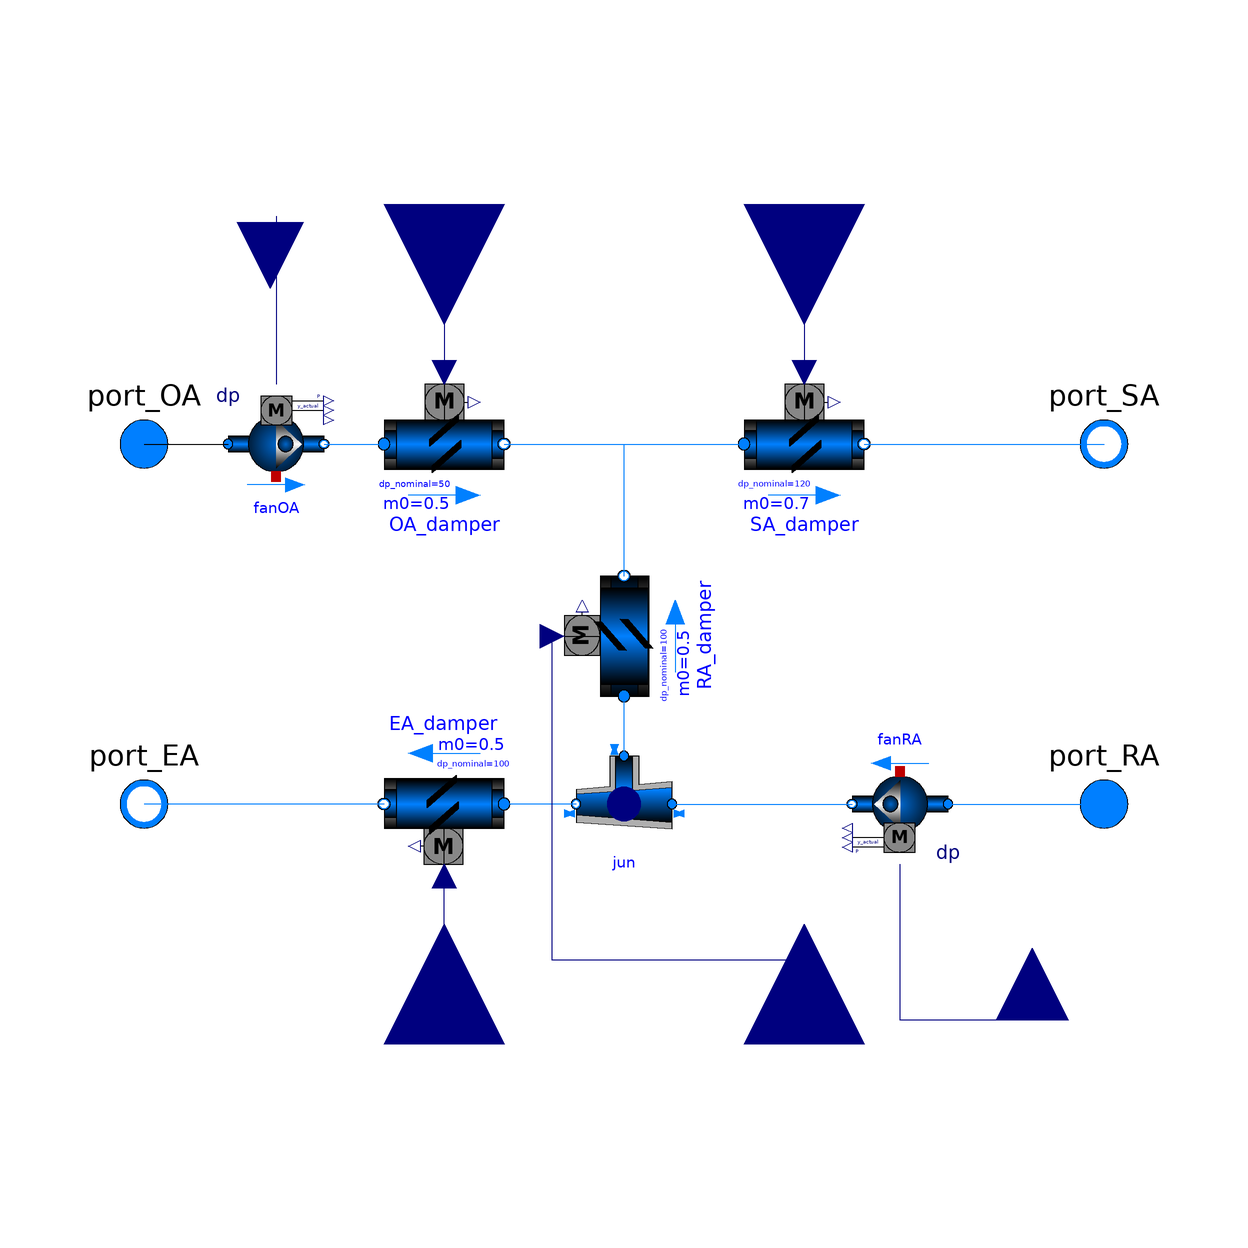

The component connection diagram of the Modelica model below, drawn from its own Placement and Line annotations.

model AHU
  // Note that junction properties are given in an array(multiple ports)
  // e.g.
  // m_flow_nominal={ 0.1, 0.1,  -0.2},
  // dp_nominal =   {500,    0, -6000}
  // See: https://simulationresearch.lbl.gov/modelica/releases/latest/help/Buildings_Fluid_Movers_UsersGuide.html#Buildings.Fluid.Movers.UsersGuide
  // for Fan curves
  //extends Buildings.Fluid.Actuators.BaseClasses.ActuatorSignal;
  replaceable package Medium = Modelica.Media.Interfaces.PartialMedium "Medium in the component";
  import Modelica.Constants;
  Buildings.Fluid.Actuators.Dampers.VAVBoxExponential OA_damper(redeclare package Medium = Medium, dp(start = 100), dp_nominal = 50, m_flow(start = 0.1), m_flow_nominal = 0.5) annotation(
    Placement(visible = true, transformation(origin = {-30, 40}, extent = {{-10, -10}, {10, 10}}, rotation = 0)));
  Buildings.Fluid.Actuators.Dampers.VAVBoxExponential EA_damper(redeclare package Medium = Medium, dp_nominal = 100, m_flow_nominal = 0.5) annotation(
    Placement(visible = true, transformation(origin = {-30, -20}, extent = {{-10, -10}, {10, 10}}, rotation = 180)));
  Buildings.Fluid.Actuators.Dampers.VAVBoxExponential SA_damper(redeclare package Medium = Medium, dp_nominal = 120, m_flow_nominal = 0.7) annotation(
    Placement(visible = true, transformation(origin = {30, 40}, extent = {{-10, -10}, {10, 10}}, rotation = 0)));
  Buildings.Fluid.Actuators.Dampers.VAVBoxExponential RA_damper(redeclare package Medium = Medium, dp_nominal = 100, m_flow_nominal = 0.5) annotation(
    Placement(visible = true, transformation(origin = {0, 8}, extent = {{-10, -10}, {10, 10}}, rotation = 90)));
  Modelica.Fluid.Interfaces.FluidPort_a port_OA(redeclare package Medium = Medium) annotation(
    Placement(visible = true, transformation(origin = {-80, 40}, extent = {{-10, -10}, {10, 10}}, rotation = 0), iconTransformation(origin = {-80, 34}, extent = {{-10, -10}, {10, 10}}, rotation = 0)));
  Modelica.Fluid.Interfaces.FluidPort_a port_RA(redeclare package Medium = Medium) annotation(
    Placement(visible = true, transformation(origin = {80, -20}, extent = {{-10, -10}, {10, 10}}, rotation = 0), iconTransformation(origin = {80, -26}, extent = {{-10, -10}, {10, 10}}, rotation = 0)));
  Modelica.Fluid.Interfaces.FluidPort_b port_SA(redeclare package Medium = Medium) annotation(
    Placement(visible = true, transformation(origin = {80, 40}, extent = {{-10, -10}, {10, 10}}, rotation = 0), iconTransformation(origin = {80, 34}, extent = {{-10, -10}, {10, 10}}, rotation = 0)));
  Modelica.Fluid.Interfaces.FluidPort_b port_EA(redeclare package Medium = Medium) annotation(
    Placement(visible = true, transformation(origin = {-80, -20}, extent = {{-10, -10}, {10, 10}}, rotation = 0), iconTransformation(origin = {-80, -26}, extent = {{-10, -10}, {10, 10}}, rotation = 0)));
  Modelica.Blocks.Interfaces.RealInput y_OA "Damper postion for OA_damper(0-1)" annotation(
    Placement(visible = true, transformation(origin = {-30, 80}, extent = {{-20, -20}, {20, 20}}, rotation = -90), iconTransformation(origin = {-46, 86}, extent = {{-20, -20}, {20, 20}}, rotation = -90)));
  Modelica.Blocks.Interfaces.RealInput y_SA "Damper postion for SA_damper(0-1)" annotation(
    Placement(visible = true, transformation(origin = {30, 80}, extent = {{-20, -20}, {20, 20}}, rotation = -90), iconTransformation(origin = {34, 86}, extent = {{-20, -20}, {20, 20}}, rotation = -90)));
  Modelica.Blocks.Interfaces.RealInput y_EA "Damper postion for EA_damper(0-1)" annotation(
    Placement(visible = true, transformation(origin = {-30, -60}, extent = {{-20, -20}, {20, 20}}, rotation = 90), iconTransformation(origin = {-44, -86}, extent = {{-20, -20}, {20, 20}}, rotation = 90)));
  Modelica.Blocks.Interfaces.RealInput y_RA "Damper postion for RA_damper(0-1)" annotation(
    Placement(visible = true, transformation(origin = {30, -60}, extent = {{-20, -20}, {20, 20}}, rotation = 90), iconTransformation(origin = {26, -30}, extent = {{-20, -20}, {20, 20}}, rotation = 90)));
  Buildings.Fluid.Movers.FlowControlled_dp fanOA(redeclare package Medium = Medium, dp(start = 2000), dp_nominal = 1000, m_flow(start = 0.1), m_flow_nominal = 1, per.pressure(V_flow = {0.0003, 1, 2}, dp = {3500, 3000, 10})) annotation(
    Placement(visible = true, transformation(origin = {-58, 40}, extent = {{-8, -8}, {8, 8}}, rotation = 0)));
  Buildings.Fluid.Movers.FlowControlled_dp fanRA(redeclare package Medium = Medium, dp(start = 2000), dp_nominal = 1000, m_flow(start = 0.1), m_flow_nominal = 1, per.pressure(V_flow = {0.0003, 1, 2}, dp = {3500, 3000, 10})) annotation(
    Placement(visible = true, transformation(origin = {46, -20}, extent = {{-8, -8}, {8, 8}}, rotation = 180)));
  Buildings.Fluid.FixedResistances.Junction jun(redeclare package Medium = Medium, dp_nominal = {30, -30, -30}, m_flow_nominal = {1, -0.5, -0.5}) annotation(
    Placement(visible = true, transformation(origin = {-8.88178e-16, -20}, extent = {{-8, -8}, {8, 8}}, rotation = 180)));
  Modelica.Blocks.Interfaces.RealInput y_fanOA "Pressure rise for fanOA" annotation(
    Placement(visible = true, transformation(origin = {-59, 77}, extent = {{-11, -11}, {11, 11}}, rotation = -90), iconTransformation(origin = {-76, 80}, extent = {{-8, -8}, {8, 8}}, rotation = 0)));
  Modelica.Blocks.Interfaces.RealInput y_fanRA "Pressure rise for fanRA" annotation(
    Placement(visible = true, transformation(origin = {68, -56}, extent = {{-12, -12}, {12, 12}}, rotation = 90), iconTransformation(origin = {80, -84}, extent = {{-10, -10}, {10, 10}}, rotation = 180)));
equation
  connect(y_fanRA, fanRA.dp_in) annotation(
    Line(points = {{68, -56}, {46, -56}, {46, -30}, {46, -30}}, color = {0, 0, 127}));
  connect(y_fanOA, fanOA.dp_in) annotation(
    Line(points = {{-58, 78}, {-58, 78}, {-58, 50}, {-58, 50}}, color = {0, 0, 127}));
  connect(jun.port_2, EA_damper.port_a) annotation(
    Line(points = {{-8, -20}, {-20, -20}, {-20, -20}, {-20, -20}}, color = {0, 127, 255}));
  connect(jun.port_3, RA_damper.port_a) annotation(
    Line(points = {{0, -12}, {0, -12}, {0, -2}, {0, -2}}, color = {0, 127, 255}));
  connect(jun.port_1, fanRA.port_b) annotation(
    Line(points = {{8, -20}, {38, -20}, {38, -20}, {38, -20}}, color = {0, 127, 255}));
  connect(fanRA.port_a, port_RA) annotation(
    Line(points = {{54, -20}, {78, -20}, {78, -20}, {80, -20}}, color = {0, 127, 255}));
  connect(fanOA.port_b, OA_damper.port_a) annotation(
    Line(points = {{-50, 40}, {-40, 40}, {-40, 40}, {-40, 40}}, color = {0, 127, 255}));
  connect(port_OA, fanOA.port_a) annotation(
    Line(points = {{-80, 40}, {-66, 40}, {-66, 40}, {-66, 40}}));
  connect(RA_damper.port_b, SA_damper.port_a) annotation(
    Line(points = {{0, 18}, {0, 18}, {0, 40}, {20, 40}, {20, 40}}, color = {0, 127, 255}));
  connect(y_RA, RA_damper.y) annotation(
    Line(points = {{30, -60}, {30, -46}, {-12, -46}, {-12, 8}}, color = {0, 0, 127}));
  connect(y_EA, EA_damper.y) annotation(
    Line(points = {{-30, -60}, {-30, -60}, {-30, -32}, {-30, -32}}, color = {0, 0, 127}));
  connect(y_SA, SA_damper.y) annotation(
    Line(points = {{30, 80}, {30, 80}, {30, 52}, {30, 52}}, color = {0, 0, 127}));
  connect(y_OA, OA_damper.y) annotation(
    Line(points = {{-30, 80}, {-30, 80}, {-30, 52}, {-30, 52}}, color = {0, 0, 127}));
  connect(EA_damper.port_b, port_EA) annotation(
    Line(points = {{-40, -20}, {-78, -20}, {-78, -20}, {-80, -20}}, color = {0, 127, 255}));
  connect(SA_damper.port_b, port_SA) annotation(
    Line(points = {{40, 40}, {80, 40}, {80, 40}, {80, 40}}, color = {0, 127, 255}));
  connect(OA_damper.port_b, SA_damper.port_a) annotation(
    Line(points = {{-20, 40}, {20, 40}, {20, 40}, {20, 40}}, color = {0, 127, 255}));
  annotation(
    Icon(graphics = {Line(origin = {0, 4}, points = {{-80, 40}, {80, 40}, {80, 20}, {10, 20}, {10, -20}, {80, -20}, {80, -40}, {-80, -40}, {-80, -20}, {-6, -20}, {-6, 20}, {-80, 20}, {-80, 40}}, thickness = 1.5), Rectangle(origin = {-30, 41}, rotation = 30, fillPattern = FillPattern.Solid, extent = {{-16, 17}, {-12, -15}}), Rectangle(origin = {48, 41}, rotation = 30, fillPattern = FillPattern.Solid, extent = {{-16, 17}, {-12, -15}}), Rectangle(origin = {-26, -21}, rotation = 30, fillPattern = FillPattern.Solid, extent = {{-16, 17}, {-12, -15}}), Rectangle(origin = {14, 7}, rotation = 30, fillPattern = FillPattern.Solid, extent = {{-16, 17}, {-12, -15}}), Rectangle(origin = {34, 59}, fillColor = {170, 170, 127}, fillPattern = FillPattern.Solid, extent = {{-14, 15}, {16, -15}}), Rectangle(origin = {-44, -51}, fillColor = {170, 170, 127}, fillPattern = FillPattern.Solid, extent = {{-14, 15}, {16, -15}}), Rectangle(origin = {-48, 59}, fillColor = {170, 170, 127}, fillPattern = FillPattern.Solid, extent = {{-14, 15}, {16, -15}}), Text(origin = {-43, -51}, extent = {{15, 11}, {-15, -11}}, textString = "M"), Text(origin = {-47, 59}, extent = {{15, 11}, {-15, -11}}, textString = "M"), Text(origin = {35, 59}, extent = {{15, 11}, {-15, -11}}, textString = "M"), Rectangle(origin = {24, 3}, fillColor = {170, 170, 127}, fillPattern = FillPattern.Solid, extent = {{-14, 15}, {16, -15}}), Text(origin = {25, 3}, extent = {{15, 11}, {-15, -11}}, textString = "M"), Text(origin = {-75, 51}, extent = {{-25, 29}, {11, -11}}, textString = "OA"), Text(origin = {82, 55}, extent = {{-22, 21}, {14, -11}}, textString = "SA"), Text(origin = {80, -6}, extent = {{-20, 30}, {14, -18}}, textString = "RA"), Text(origin = {-80, -1}, extent = {{-18, 21}, {18, -21}}, textString = "EA"), Text(origin = {-84, 94}, extent = {{-12, 6}, {12, -6}}, textString = "fanOA"), Text(origin = {64, -92}, extent = {{-12, 6}, {12, -6}}, textString = "fanRA")}, coordinateSystem(initialScale = 0.1)));
end AHU;